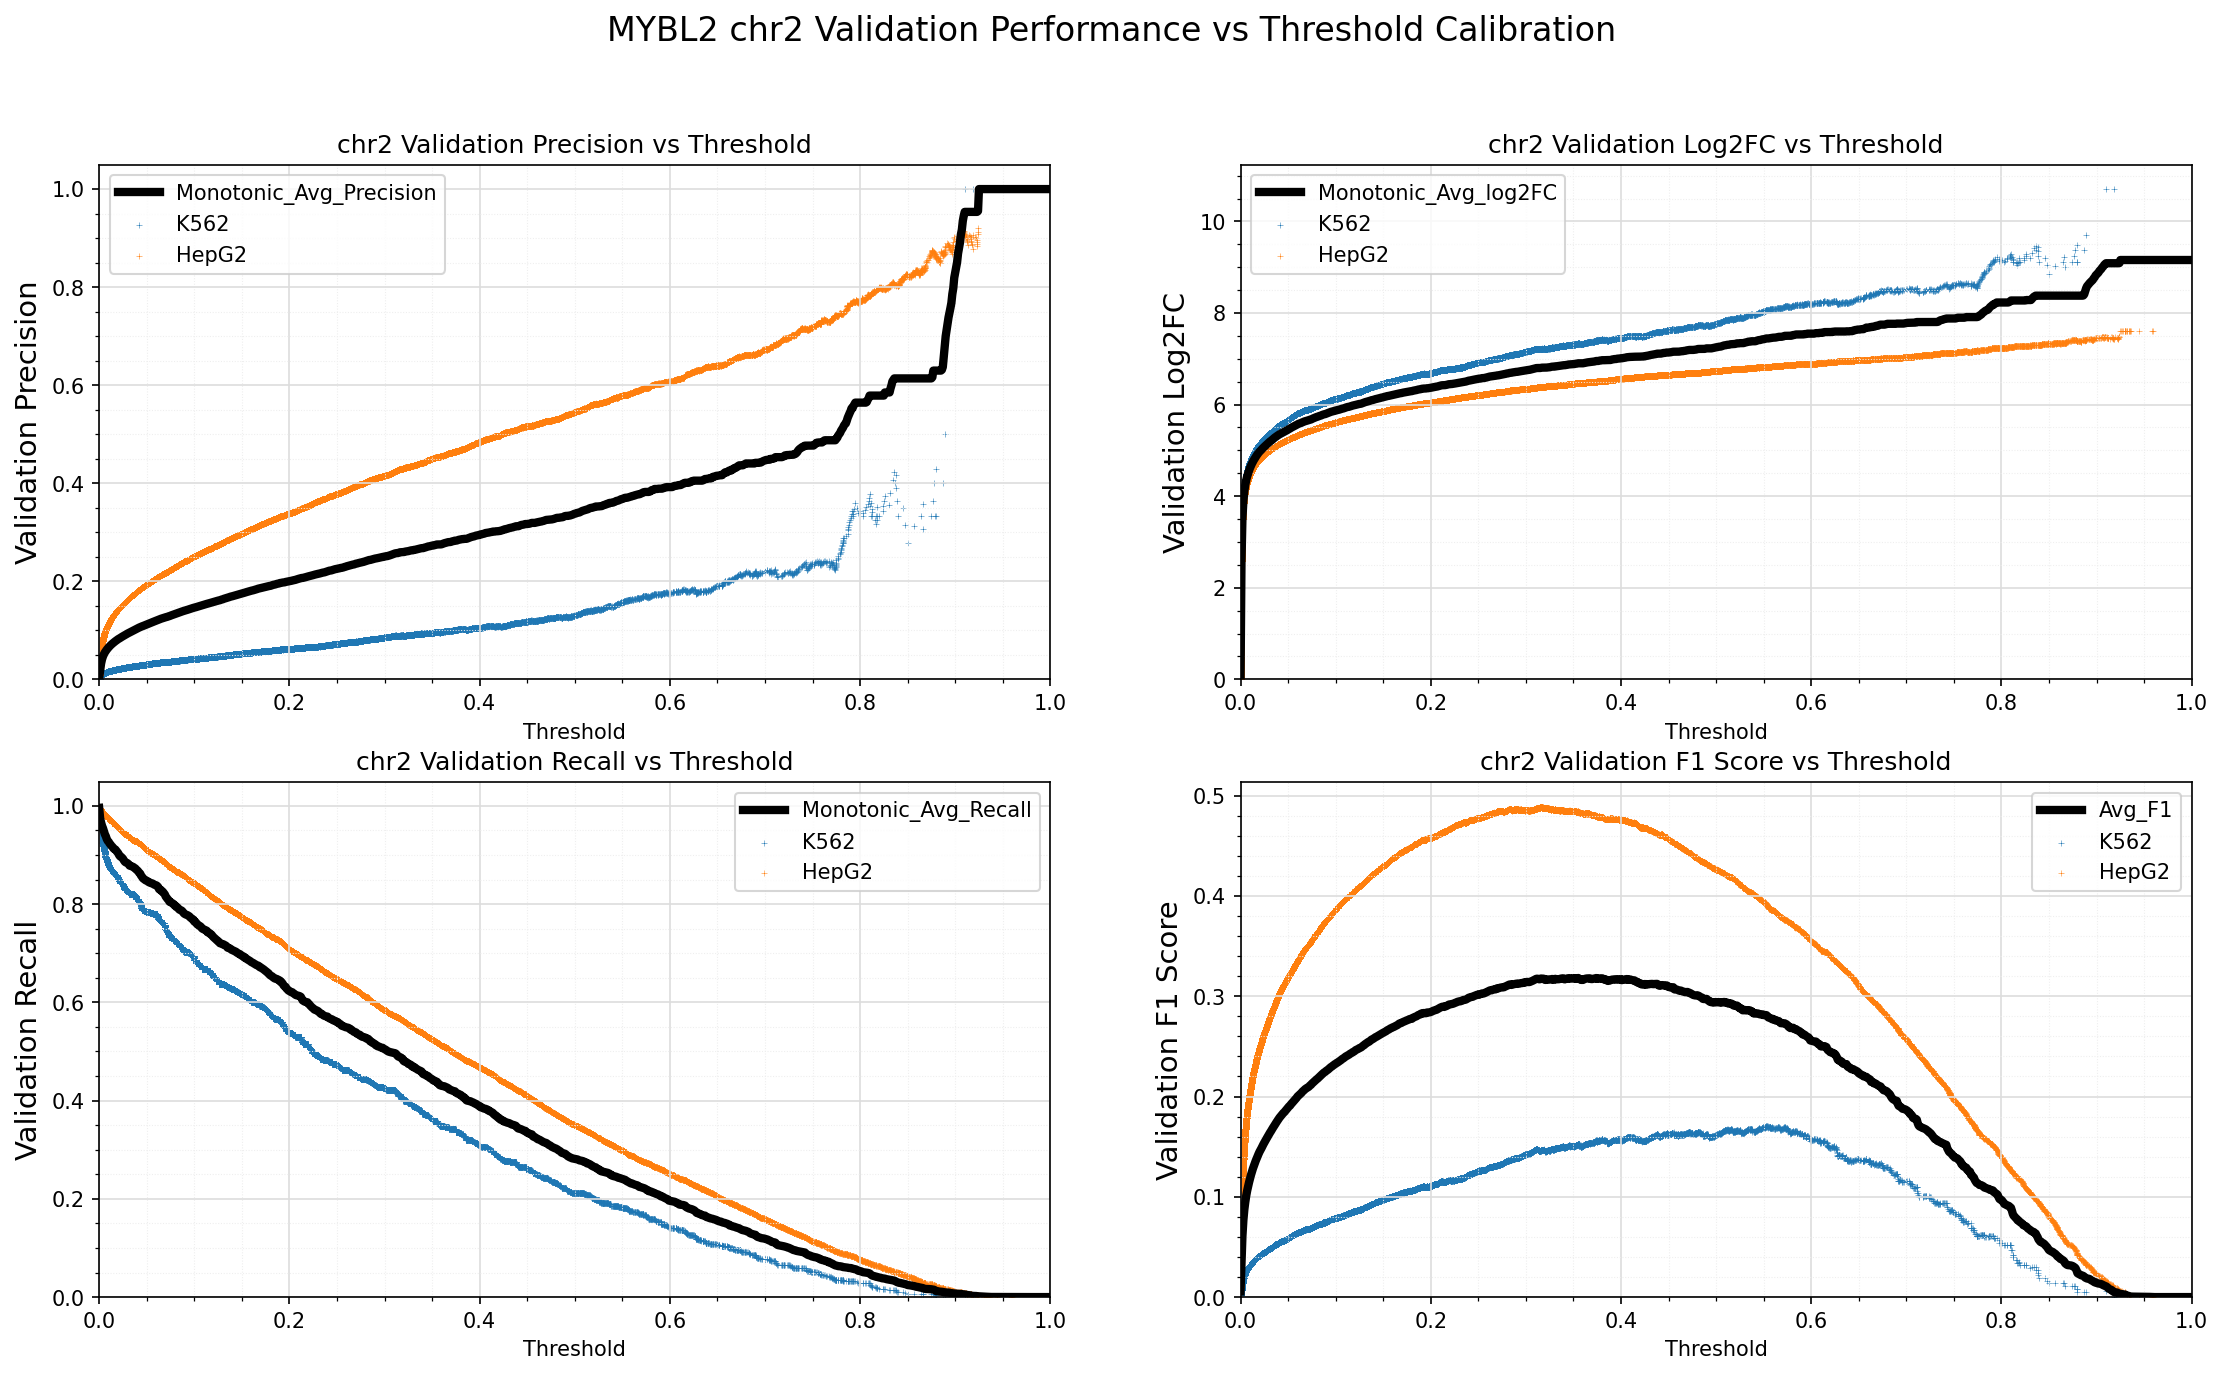

The data file committed next to this chart (first rows):
Standard_Thresh	Monotonic_Avg_Precision	Monotonic_Avg_Recall	Monotonic_Avg_log2FC	Avg_F1
0.0	0.002857	0.9959	-0.004242	0.005687
0.001	0.01683	0.9748	2.579	0.03276
0.002	0.03204	0.9663	3.518	0.06093
0.003	0.04092	0.9595	3.895	0.07681
0.004	0.0469	0.9546	4.108	0.08727
0.005	0.05128	0.9487	4.245	0.0948
0.006	0.05498	0.9423	4.351	0.1011
0.007	0.058	0.9382	4.435	0.1062
0.008	0.06065	0.9326	4.501	0.1106
0.009	0.06306	0.9289	4.562	0.1146
0.01	0.06535	0.9268	4.618	0.1184
0.011	0.06746	0.9235	4.666	0.1218
0.012	0.06949	0.9212	4.711	0.1251
0.013	0.07133	0.9184	4.753	0.1281
0.014	0.07303	0.9166	4.79	0.1308
0.015	0.07468	0.9136	4.824	0.1334
0.016	0.07628	0.912	4.858	0.1359
0.017	0.07777	0.9112	4.89	0.1383
0.018	0.07927	0.9088	4.92	0.1407
0.019	0.08067	0.9064	4.947	0.1428
0.02	0.082	0.9037	4.972	0.1449
0.021	0.08312	0.8998	4.992	0.1466
0.022	0.0843	0.8973	5.014	0.1484
0.023	0.08563	0.8965	5.039	0.1505
0.024	0.0868	0.8943	5.06	0.1523
0.025	0.08797	0.8925	5.082	0.154
0.026	0.08908	0.8891	5.099	0.1557
0.027	0.09013	0.8864	5.117	0.1573
0.028	0.0913	0.8849	5.137	0.1591
0.029	0.09242	0.8841	5.157	0.1607
0.03	0.09359	0.8829	5.176	0.1625
0.031	0.0946	0.8811	5.193	0.164
0.032	0.09559	0.8784	5.208	0.1654
0.033	0.09672	0.8778	5.226	0.1671
0.034	0.09774	0.8772	5.245	0.1686
0.035	0.09871	0.8763	5.262	0.1701
0.036	0.09976	0.8755	5.279	0.1716
0.037	0.1009	0.8738	5.295	0.1732
0.038	0.1018	0.8728	5.31	0.1747
0.039	0.1029	0.8705	5.323	0.1762
0.04	0.1038	0.8689	5.337	0.1775
0.041	0.1048	0.8668	5.351	0.1789
0.042	0.1056	0.8641	5.362	0.18
0.043	0.1064	0.8626	5.376	0.1812
0.044	0.1072	0.8584	5.384	0.1823
0.045	0.1081	0.8558	5.395	0.1835
0.046	0.1087	0.8527	5.406	0.1844
0.047	0.1096	0.8512	5.418	0.1855
0.048	0.1103	0.8497	5.429	0.1866
0.049	0.1111	0.8483	5.441	0.1877
0.05	0.1121	0.8476	5.455	0.189
0.051	0.1128	0.8464	5.466	0.1901
0.052	0.1134	0.8448	5.477	0.1908
0.053	0.1143	0.8443	5.492	0.1922
0.054	0.1151	0.8431	5.503	0.1933
0.055	0.1159	0.8426	5.514	0.1943
0.056	0.1167	0.8421	5.524	0.1954
0.057	0.1175	0.8409	5.536	0.1965
0.058	0.1182	0.8397	5.546	0.1976
0.059	0.1191	0.8389	5.558	0.1987
... 941 more rows
